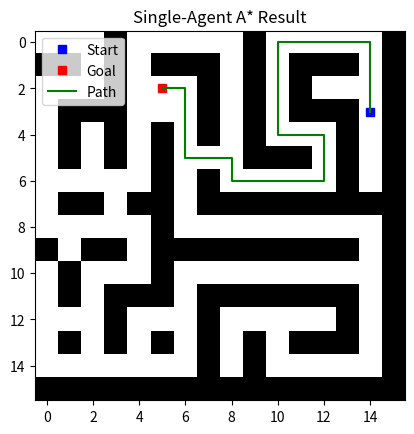
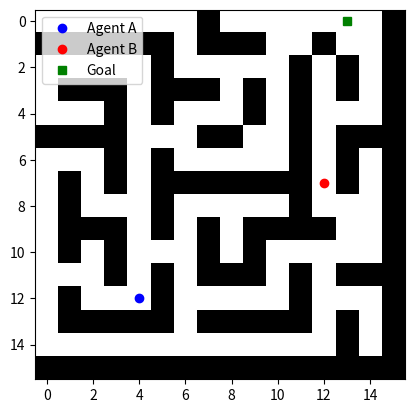

Python code for these plots, in order:
import numpy as np
import random
from collections import deque
import matplotlib.pyplot as plt
from matplotlib.animation import FuncAnimation
import heapq

# -----------------------------
# GLOBAL CONFIG
# -----------------------------
GRID_SIZE = 16
OBSTACLE_PROB = 0.3  # Probability of placing extra obstacles
random.seed(None)       # Just for reproducibility; you can remove this


# -----------------------------
# MAZE GENERATION
# -----------------------------
def generate_maze(size, obstacles=0.3):
    """
    Creates a random maze using DFS-based carving plus additional loops,
    then adds random obstacles while maintaining connectivity
    between (0,0) and (size-1, size-1).
    """
    maze = np.ones((size, size), dtype=int)  # 1=wall, 0=free
    stack = [(0, 0)]
    maze[0, 0] = 0

    # Helper to get neighbors 2 steps away (carving)
    def get_neighbors(x, y):
        nbrs = []
        for dx, dy in [(-2, 0), (2, 0), (0, -2), (0, 2)]:
            nx, ny = x + dx, y + dy
            if 0 <= nx < size and 0 <= ny < size and maze[nx, ny] == 1:
                nbrs.append((nx, ny))
        return nbrs

    # DFS Carving
    while stack:
        x, y = stack[-1]
        nbrs = get_neighbors(x, y)
        if nbrs:
            nx, ny = random.choice(nbrs)
            # Carve path
            maze[(x + nx) // 2, (y + ny) // 2] = 0
            maze[nx, ny] = 0
            stack.append((nx, ny))
        else:
            stack.pop()

    # Add random loops
    for i in range(1, size - 1):
        for j in range(1, size - 1):
            if maze[i, j] == 1 and random.random() < 0.1:
                maze[i, j] = 0

    # Now place additional obstacles but ensure connectivity from (0,0) to (size-1,size-1)
    maze = add_obstacles(maze, obstacles, (0, 0), (size - 1, size - 1))
    return maze


def is_connected(maze, start, goal):
    """
    BFS to check if there's a path from start to goal in the grid.
    """
    queue = deque([start])
    visited = set([start])
    n = len(maze)

    while queue:
        x, y = queue.popleft()
        if (x, y) == goal:
            return True
        for dx, dy in [(-1,0),(1,0),(0,-1),(0,1)]:
            nx, ny = x+dx, y+dy
            if 0 <= nx < n and 0 <= ny < n:
                if maze[nx, ny] == 0 and (nx, ny) not in visited:
                    visited.add((nx, ny))
                    queue.append((nx, ny))
    return False


def add_obstacles(maze, obstacle_prob, start, goal):
    """
    Randomly adds extra walls (1) while preserving connectivity
    between 'start' and 'goal'. If adding a wall blocks the path,
    it reverts that wall.
    """
    size = len(maze)
    retries = 0
    max_retries = 200
    while retries < max_retries:
        i = random.randint(0, size - 1)
        j = random.randint(0, size - 1)

        # Don't block around the goal
        if abs(i - goal[0]) <= 1 and abs(j - goal[1]) <= 1:
            retries += 1
            continue

        if maze[i, j] == 0 and random.random() < obstacle_prob:
            maze[i, j] = 1
            if not is_connected(maze, start, goal):
                # revert
                maze[i, j] = 0
            else:
                retries = 0
        retries += 1
    return maze


# -----------------------------
# RANDOM POSITIONS
# -----------------------------
def generate_random_positions(maze, count):
    """
    Picks 'count' unique random positions in open cells (where maze==0).
    Returns a list of (x,y) tuples.
    """
    positions = []
    tries = 0
    max_tries = 500
    n = len(maze)
    while len(positions) < count and tries < max_tries:
        x = random.randint(0, n - 1)
        y = random.randint(0, n - 1)
        if maze[x, y] == 0 and (x, y) not in positions:
            positions.append((x, y))
        tries += 1
    return positions


# -----------------------------
# A* ALGORITHM (Full Path)
# -----------------------------
def heuristic(a, b):
    return abs(a[0] - b[0]) + abs(a[1] - b[1])

def astar_full_path(maze, start, goal):
    """
    Standard A* that returns the ENTIRE path from start to goal, or empty if none.
    """
    open_list = []
    heapq.heappush(open_list, (0, start))
    came_from = {}
    g_score = {start: 0}
    f_score = {start: heuristic(start, goal)}

    while open_list:
        _, current = heapq.heappop(open_list)
        if current == goal:
            # Reconstruct path
            path = []
            while current in came_from:
                path.append(current)
                current = came_from[current]
            path.append(start)
            return path[::-1]

        for dx, dy in [(-1,0),(1,0),(0,-1),(0,1)]:
            nx, ny = current[0]+dx, current[1]+dy
            if 0 <= nx < len(maze) and 0 <= ny < len(maze):
                if maze[nx, ny] == 0:  # passable
                    tentative_g = g_score[current] + 1
                    if tentative_g < g_score.get((nx, ny), float('inf')):
                        came_from[(nx, ny)] = current
                        g_score[(nx, ny)] = tentative_g
                        f_score[(nx, ny)] = tentative_g + heuristic((nx, ny), goal)
                        heapq.heappush(open_list, (f_score[(nx, ny)], (nx, ny)))
    return []  # no path


# -----------------------------
# VISUALIZE SINGLE-AGENT PATH
# -----------------------------
def visualize_single_path(maze, start, goal, path):
    """
    Plots the maze (0=free, 1=wall) with a single path from start -> goal.
    """
    fig, ax = plt.subplots()
    ax.imshow(maze, cmap='binary', vmin=0, vmax=1)
    ax.plot(start[1], start[0], 'bs', label='Start')
    ax.plot(goal[1], goal[0], 'rs', label='Goal')

    if len(path) > 1:
        xs = [p[0] for p in path]
        ys = [p[1] for p in path]
        ax.plot(ys, xs, 'g-', label='Path')

    ax.set_title("Single-Agent A* Result")
    ax.legend()
    plt.show()


# -----------------------------
# TURN-BY-TURN A* (Next Step)
# -----------------------------
def astar_next_step(maze, start, goal, blocked):
    """
    A* that returns only the NEXT step toward the goal,
    treating 'blocked[x][y]' as off-limits.
    If no path, returns None.
    """
    if start == goal:
        return start

    open_list = []
    heapq.heappush(open_list, (0, start))
    came_from = {}
    g_score = {start: 0}

    while open_list:
        _, current = heapq.heappop(open_list)
        if current == goal:
            # Reconstruct path
            path = []
            while current in came_from:
                path.append(current)
                current = came_from[current]
            path.append(start)
            path.reverse()
            if len(path) > 1:
                return path[1]  # the next step
            return start

        for dx, dy in [(-1,0),(1,0),(0,-1),(0,1)]:
            nx, ny = current[0]+dx, current[1]+dy
            if 0 <= nx < len(maze) and 0 <= ny < len(maze):
                # must be free in the maze AND not blocked
                if maze[nx, ny] == 0 and not blocked[nx][ny]:
                    tentative_g = g_score[current] + 1
                    if tentative_g < g_score.get((nx, ny), float('inf')):
                        came_from[(nx, ny)] = current
                        g_score[(nx, ny)] = tentative_g
                        f = tentative_g + heuristic((nx, ny), goal)
                        heapq.heappush(open_list, (f, (nx, ny)))
    return None


# -----------------------------
# TURN-BASED ADVERSARIAL CLASS
# -----------------------------
class TurnBasedAdversarial:
    """
    Orchestrates two agents (A and B) moving in a maze turn-by-turn.
    - Each agent blocks the cells it has visited so the other cannot enter them.
    - Agent A moves one step, then B moves one step, etc.
    """
    def __init__(self, maze, startA, startB, goal):
        self.maze = maze
        self.posA = startA
        self.posB = startB
        self.goal = goal

        # Track visited cells
        self.visited_by_A = np.zeros((GRID_SIZE, GRID_SIZE), dtype=bool)
        self.visited_by_B = np.zeros((GRID_SIZE, GRID_SIZE), dtype=bool)

        self.visited_by_A[startA[0], startA[1]] = True
        self.visited_by_B[startB[0], startB[1]] = True

        self.turn = 'A'
        self.done = False

        # Setup plotting
        self.fig, self.ax = plt.subplots()
        self.im = self.ax.imshow(maze, cmap='binary', vmin=0, vmax=1)
        # Plot initial positions
        self.ax.plot(startA[1], startA[0], 'bo', label='Agent A')
        self.ax.plot(startB[1], startB[0], 'ro', label='Agent B')
        self.ax.plot(goal[1], goal[0], 'gs', label='Goal')
        self.ax.legend()

    def update(self, frame):
        """
        Called each frame by FuncAnimation to move the active agent one step.
        """
        if self.done:
            return

        # Check if anyone reached the goal
        if self.posA == self.goal or self.posB == self.goal:
            self.done = True
            return

        if self.turn == 'A':
            # Agent A tries one step
            next_cell = astar_next_step(self.maze, self.posA, self.goal, blocked=self.visited_by_B)
            if next_cell and next_cell != self.posA:
                self.posA = next_cell
                self.visited_by_A[self.posA[0], self.posA[1]] = True
            self.turn = 'B'
        else:
            # Agent B tries one step
            next_cell = astar_next_step(self.maze, self.posB, self.goal, blocked=self.visited_by_A)
            if next_cell and next_cell != self.posB:
                self.posB = next_cell
                self.visited_by_B[self.posB[0], self.posB[1]] = True
            self.turn = 'A'

        self.ax.clear()
        self.ax.imshow(self.maze, cmap='binary', vmin=0, vmax=1)

        # Plot positions
        self.ax.plot(self.posA[1], self.posA[0], 'bo', label='Agent A')
        self.ax.plot(self.posB[1], self.posB[0], 'ro', label='Agent B')
        self.ax.plot(self.goal[1], self.goal[0], 'gs', label='Goal')

        # Optionally show visited cells as light markers
        for x in range(GRID_SIZE):
            for y in range(GRID_SIZE):
                if self.visited_by_A[x,y]:
                    self.ax.plot(y, x, marker='.', color='blue', alpha=0.2)
                if self.visited_by_B[x,y]:
                    self.ax.plot(y, x, marker='.', color='red', alpha=0.2)

        self.ax.set_title(f"Turn: {self.turn}")
        self.ax.legend()


# -----------------------------
# DEMO 1: Single-Agent
# -----------------------------
def single_agent_demo():
    """
    1) Generate a maze
    2) Pick a single random start and single random goal
    3) Use A* to get the entire path
    4) Visualize the resulting path
    """
    maze = generate_maze(GRID_SIZE, OBSTACLE_PROB)
    positions = generate_random_positions(maze, 2)
    if len(positions) < 2:
        print("Not enough open cells found for start & goal!")
        return

    start, goal = positions[0], positions[1]
    print(f"Single-Agent Scenario:\n  Start = {start}\n  Goal  = {goal}")

    path = astar_full_path(maze, start, goal)
    if not path:
        print("No path found!")
    visualize_single_path(maze, start, goal, path)


# -----------------------------
# DEMO 2: Turn-Based Adversarial
# -----------------------------
def adversarial_agents_turn_based():
    """
    1) Generate a maze
    2) Pick random starts for A and B, and a random goal
    3) Animate turn-by-turn movement with blocked visitation.
    """
    maze = generate_maze(GRID_SIZE, OBSTACLE_PROB)

    positions = generate_random_positions(maze, 3)
    if len(positions) < 3:
        print("Not enough open cells for A, B, and goal!")
        return
    startA, startB, goal = positions[0], positions[1], positions[2]
    print(f"Turn-Based Adversarial:\n  Agent A = {startA}\n  Agent B = {startB}\n  Goal    = {goal}")

    game = TurnBasedAdversarial(maze, startA, startB, goal)
    ani = FuncAnimation(game.fig, game.update, frames=300, interval=300, repeat=False)
    plt.show()


# -----------------------------
# MAIN
# -----------------------------
if __name__ == "__main__":
    # Run whichever scenario you want:
    
    # 1) Single-Agent Demo
    single_agent_demo()
    
    # 2) Turn-Based Adversarial Demo
    adversarial_agents_turn_based()
